10-way image classification set "archive_png" from GitHub (hzyen/digit_and_symbol_recognition); label vocabulary: decimal point, div, equal sign, minus sign, original number, original sign, other number, other sign, plus sign, times.

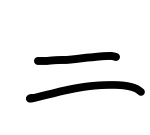
Label: equal sign

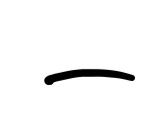
Label: minus sign

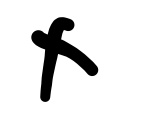
Label: times

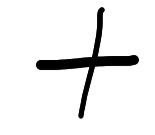
Label: plus sign

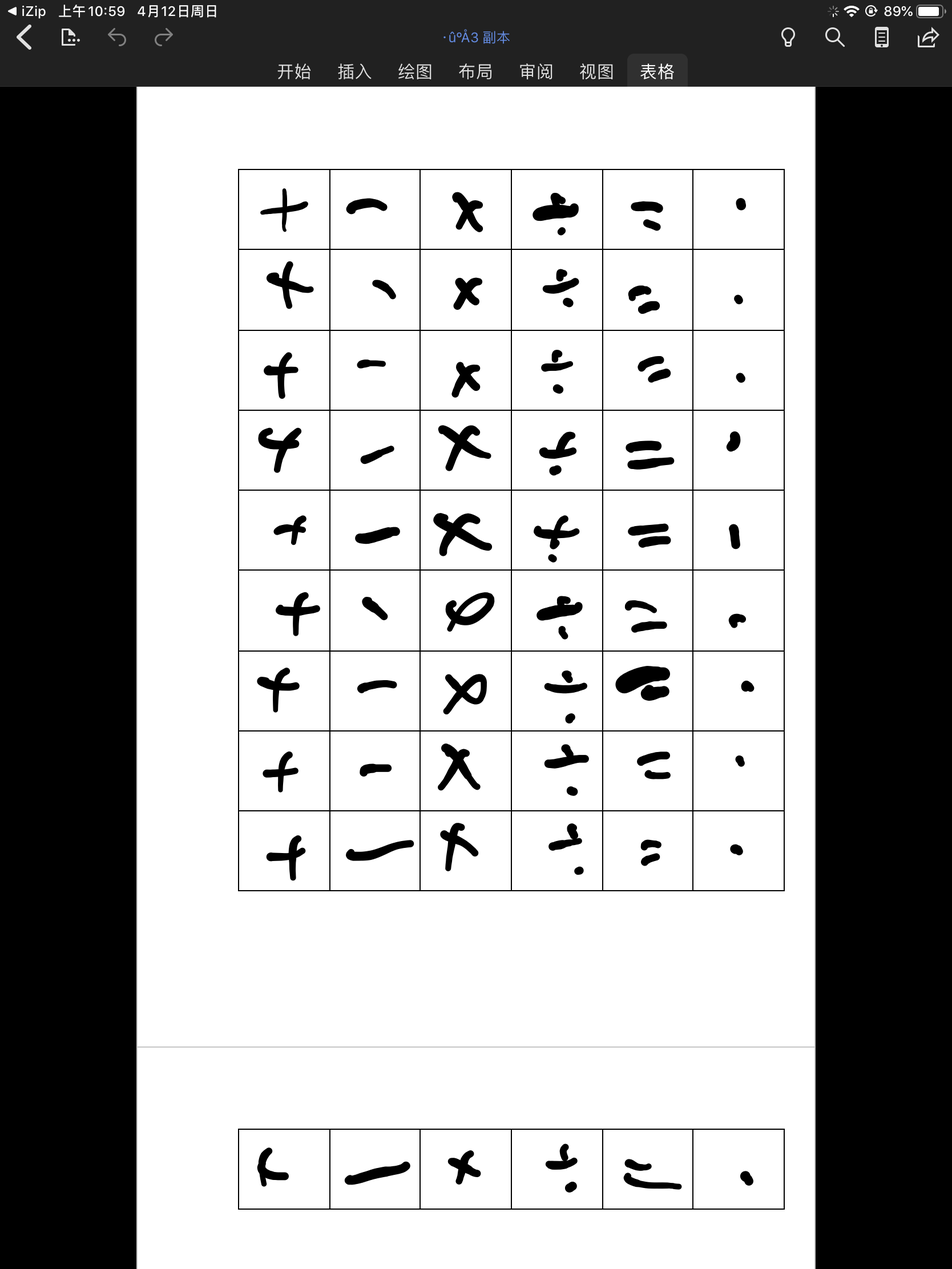
Label: other sign

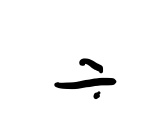
Label: div
